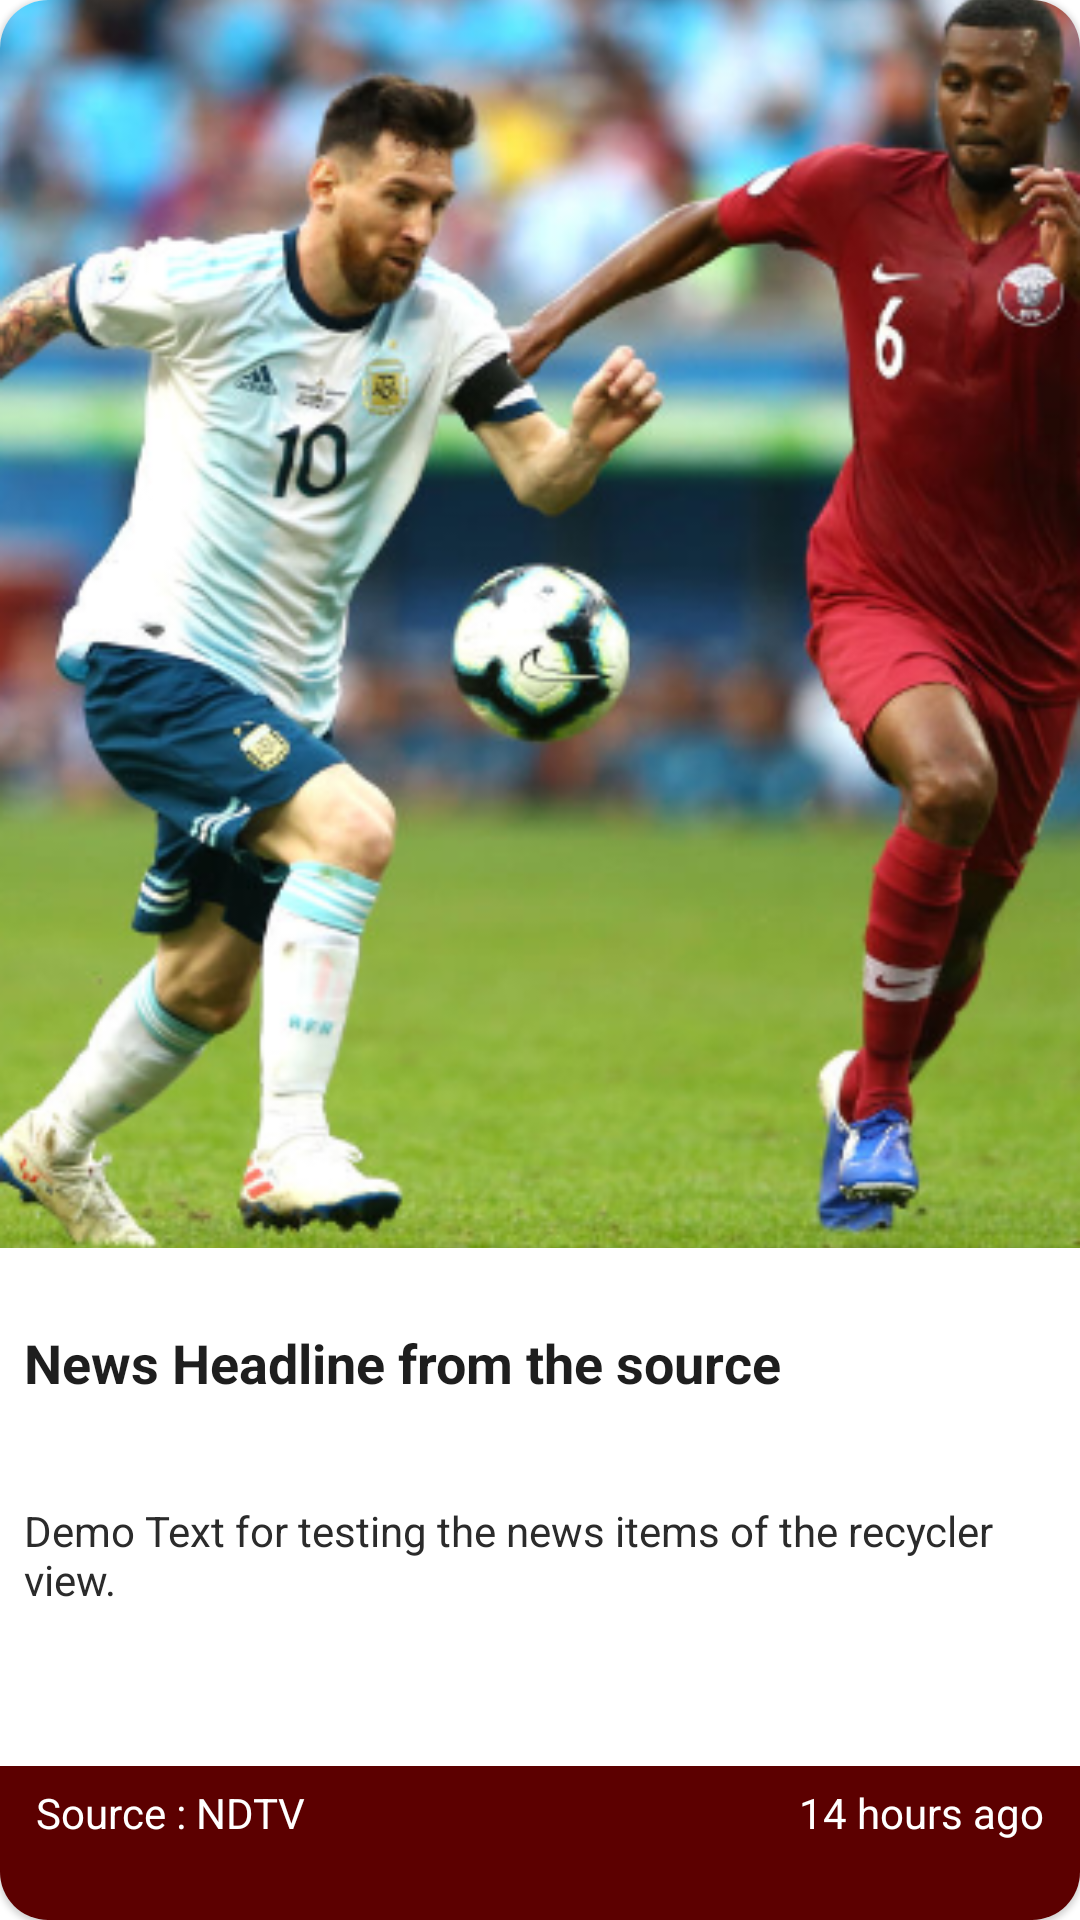

Produce the Android XML layout that renders to this screen, including the resource entries it uses.
<!-- AndroidManifest.xml: application theme Theme.Flashes -->
<!-- res/layout/news_item_view.xml -->
<?xml version="1.0" encoding="utf-8"?>
<com.google.android.material.card.MaterialCardView xmlns:android="http://schemas.android.com/apk/res/android"
    xmlns:tools="http://schemas.android.com/tools"
    android:layout_width="match_parent"
    android:layout_height="450dp"
    xmlns:app="http://schemas.android.com/apk/res-auto"
    android:layout_marginLeft="8dp"
    android:layout_marginRight="8dp"
    android:layout_marginTop="8dp"
    android:layout_marginBottom="16dp"
    android:elevation="8dp"
    app:cardCornerRadius="16dp"
    android:backgroundTint="@color/white">

    <androidx.constraintlayout.widget.ConstraintLayout
        android:id="@+id/itemRv"
        android:layout_width="match_parent"
        android:layout_height="match_parent">

        <androidx.constraintlayout.widget.Guideline
            android:id="@+id/imageGuide"
            android:layout_width="wrap_content"
            android:layout_height="wrap_content"
            android:orientation="horizontal"
            app:layout_constraintGuide_percent="0.65"/>

        <androidx.constraintlayout.widget.Guideline
            android:id="@+id/headlineGuide"
            android:layout_width="wrap_content"
            android:layout_height="wrap_content"
            android:orientation="horizontal"
            app:layout_constraintGuide_percent="0.77"/>

        <androidx.constraintlayout.widget.Guideline
            android:id="@+id/contentGuide"
            android:layout_width="wrap_content"
            android:layout_height="wrap_content"
            android:orientation="horizontal"
            app:layout_constraintGuide_percent="0.92"/>

        <ImageView
            android:id="@+id/newsImage"
            android:layout_width="0dp"
            android:layout_height="0dp"
            android:contentDescription="@string/source_image"
            android:scaleType="centerCrop"
            android:src="@drawable/news_image"
            app:layout_constraintBottom_toTopOf="@id/imageGuide"
            app:layout_constraintLeft_toLeftOf="parent"
            app:layout_constraintRight_toRightOf="parent"
            app:layout_constraintTop_toTopOf="parent"
            tools:ignore="ImageContrastCheck" />

        <TextView
            android:id="@+id/headline"
            android:layout_width="0dp"
            android:layout_height="0dp"
            android:maxLines="2"
            android:ellipsize="end"
            android:textSize="18sp"
            android:paddingLeft="8dp"
            android:paddingRight="8dp"
            android:textColor="@color/grey"
            android:gravity="center_vertical"
            android:text="@string/demo_headline"
            android:textStyle="bold"
            app:layout_constraintLeft_toLeftOf="parent"
            app:layout_constraintRight_toRightOf="parent"
            app:layout_constraintTop_toBottomOf="@id/imageGuide"
            app:layout_constraintBottom_toTopOf="@id/headlineGuide"/>

        <TextView
            android:id="@+id/newsContent"
            android:layout_width="0dp"
            android:layout_height="0dp"
            android:maxLines="3"
            android:textSize="14sp"
            android:ellipsize="end"
            android:layout_margin="8dp"
            android:text="@string/demo_content"
            android:textColor="@color/light_grey"
            app:layout_constraintLeft_toLeftOf="parent"
            app:layout_constraintRight_toRightOf="parent"
            app:layout_constraintTop_toBottomOf="@id/headlineGuide"
            app:layout_constraintBottom_toTopOf="@id/contentGuide"/>

        <View
            android:layout_width="0dp"
            android:layout_height="1dp"
            android:background="@color/dark_red"
            app:layout_constraintLeft_toLeftOf="parent"
            app:layout_constraintRight_toRightOf="parent"
            app:layout_constraintTop_toBottomOf="@id/contentGuide"/>

        <androidx.constraintlayout.widget.ConstraintLayout
            android:id="@+id/infoConstraint"
            android:layout_width="0dp"
            android:layout_height="0dp"
            app:layout_constraintLeft_toLeftOf="parent"
            app:layout_constraintRight_toRightOf="parent"
            app:layout_constraintBottom_toBottomOf="parent"
            android:background="@color/dark_red"
            app:layout_constraintTop_toBottomOf="@id/contentGuide">

            <androidx.constraintlayout.widget.Guideline
            android:id="@+id/sourceGuide"
            android:layout_width="wrap_content"
            android:layout_height="wrap_content"
            android:orientation="vertical"
            app:layout_constraintGuide_percent="0.5"/>

            <TextView
                android:id="@+id/source"
                android:layout_width="0dp"
                android:layout_height="0dp"
                android:text="@string/source_text"
                android:layout_marginStart="12dp"
                android:paddingTop="6dp"
                android:maxLines="1"
                android:ellipsize="end"
                android:textColor="@color/white"
                app:layout_constraintLeft_toLeftOf="parent"
                app:layout_constraintRight_toLeftOf="@id/sourceGuide"
                app:layout_constraintTop_toTopOf="parent"
                app:layout_constraintBottom_toBottomOf="parent"/>

            <TextView
                android:id="@+id/time"
                android:layout_width="0dp"
                android:layout_height="0dp"
                android:text="@string/time_text"
                android:textAlignment="textEnd"
                android:maxLines="1"
                android:ellipsize="end"
                android:paddingTop="6dp"
                android:textColor="@color/white"
                android:layout_marginEnd="12dp"
                app:layout_constraintBottom_toBottomOf="parent"
                app:layout_constraintLeft_toRightOf="@+id/sourceGuide"
                app:layout_constraintRight_toRightOf="parent"
                app:layout_constraintTop_toTopOf="parent"/>

        </androidx.constraintlayout.widget.ConstraintLayout>

    </androidx.constraintlayout.widget.ConstraintLayout>

</com.google.android.material.card.MaterialCardView>
<!-- resources referenced by this layout -->
<resources>
  <color name="dark_red">#5C0000</color>
  <color name="grey">#1e1e1e</color>
  <color name="light_grey">#2B2B2B</color>
  <color name="white">#FFFFFFFF</color>
  <!-- drawable news_image: png bitmap (drawable-v24, 293956 bytes) -->
  <string name="demo_content">Demo Text for testing the news items of the recycler view.</string>
  <string name="demo_headline">News Headline from the source</string>
  <string name="source_image">Source Image</string>
  <string name="source_text">Source : NDTV</string>
  <string name="time_text">14 hours ago</string>
  <style name="Theme.Flashes" parent="Theme.MaterialComponents.DayNight.NoActionBar">
          
          <item name="colorPrimary">@color/red</item>
          <item name="colorPrimaryVariant">@color/dark_red</item>
          <item name="colorOnPrimary">@color/white</item>
          
          <item name="colorSecondary">@color/teal_200</item>
          <item name="colorSecondaryVariant">@color/teal_700</item>
          <item name="colorOnSecondary">@color/black</item>
          
          <item name="android:statusBarColor" tools:targetApi="l">?attr/colorPrimaryVariant</item>
          
      </style>
  <color name="red">#C50000</color>
  <color name="teal_200">#FF03DAC5</color>
  <color name="teal_700">#FF018786</color>
  <color name="black">#FF000000</color>
</resources>
